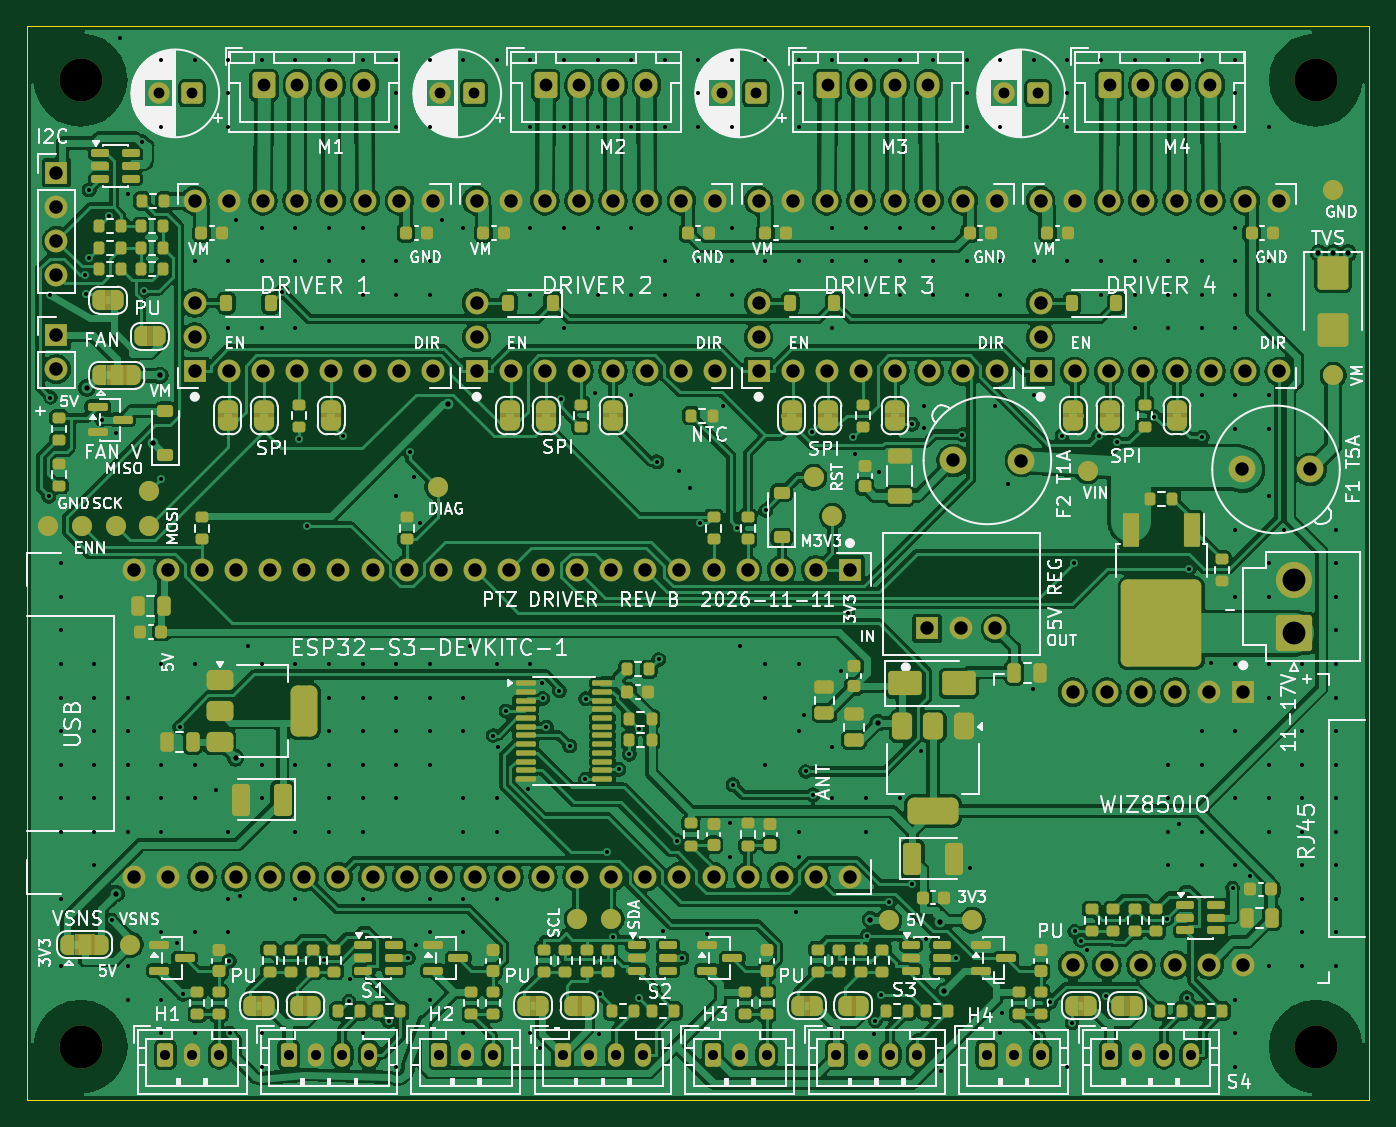
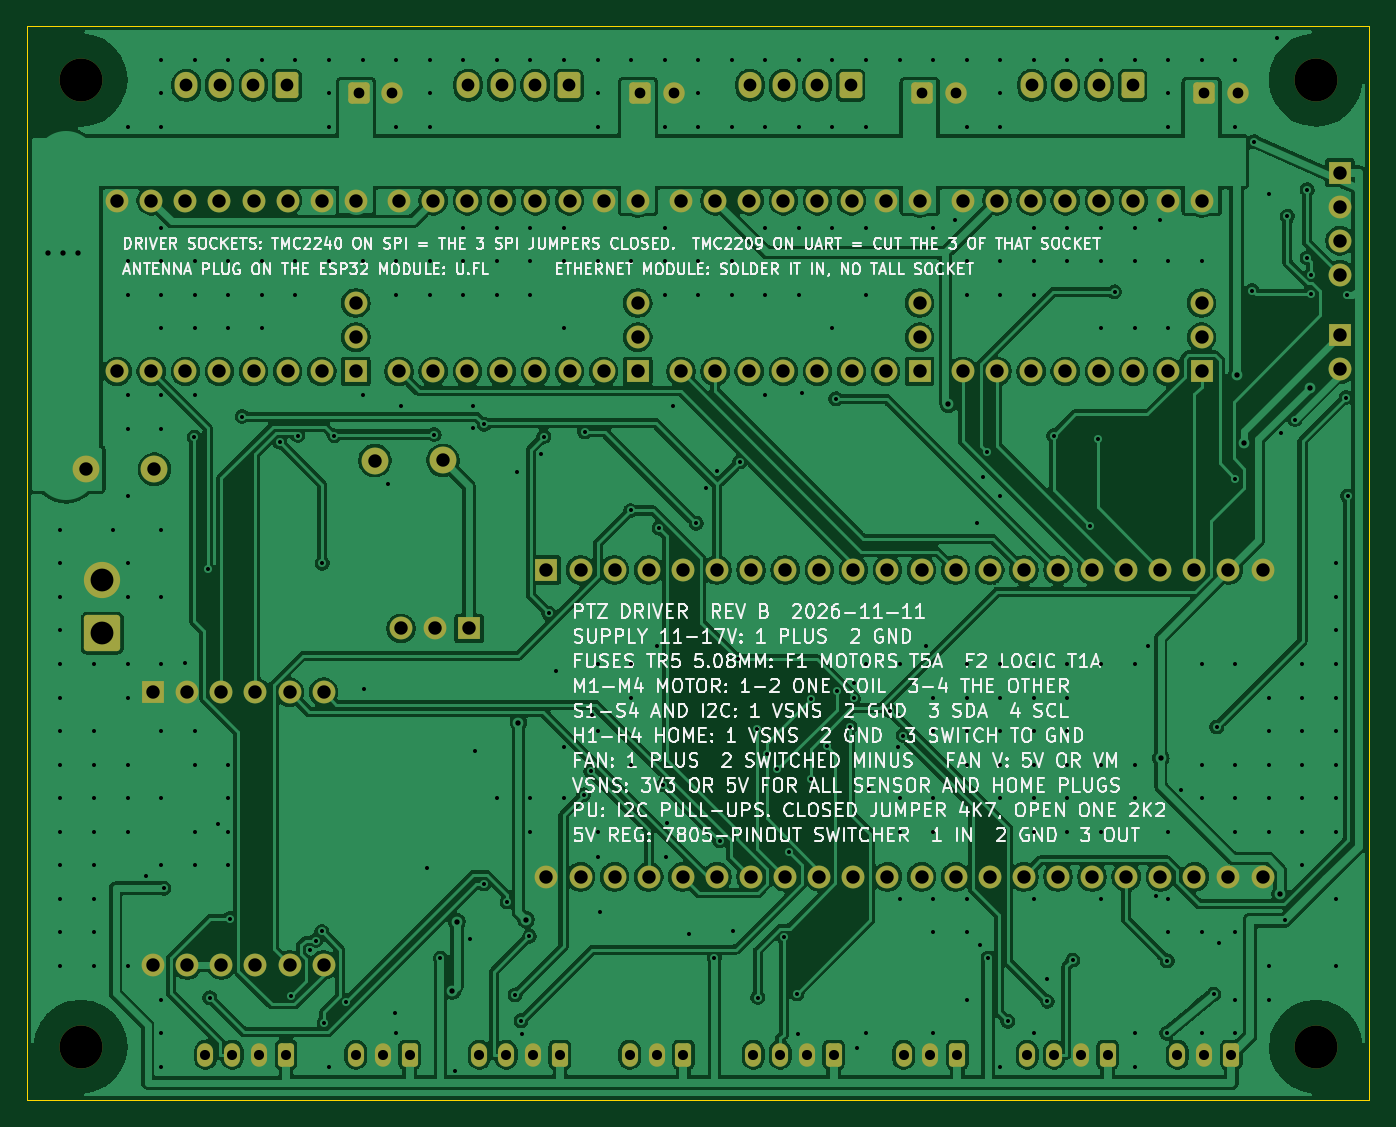
Circuit board: 10 layer files. Board 100.0 x 80.0 mm.
- bottom_copper: ptz-driver-B_Cu.gbl (407299 bytes)
- bottom_mask: ptz-driver-B_Mask.gbs (7104 bytes)
- bottom_silk: ptz-driver-B_Silkscreen.gbo (204606 bytes)
- outline: ptz-driver-Edge_Cuts.gm1 (735 bytes)
- top_copper: ptz-driver-F_Cu.gtl (510137 bytes)
- top_mask: ptz-driver-F_Mask.gts (25006 bytes)
- paste: ptz-driver-F_Paste.gtp (11264 bytes)
- top_silk: ptz-driver-F_Silkscreen.gto (222328 bytes)
- drill: ptz-driver-NPTH.drl (392 bytes)
- drill: ptz-driver-PTH.drl (9900 bytes)

=== bottom_copper: ptz-driver-B_Cu.gbl (407299 bytes, source omitted) ===
=== bottom_mask: ptz-driver-B_Mask.gbs (7104 bytes, source omitted) ===
=== bottom_silk: ptz-driver-B_Silkscreen.gbo (204606 bytes, source omitted) ===
=== outline: ptz-driver-Edge_Cuts.gm1 ===
G04 #@! TF.GenerationSoftware,KiCad,Pcbnew,10.0.6*
G04 #@! TF.CreationDate,2026-11-11T10:23:11+01:00*
G04 #@! TF.ProjectId,ptz-driver,70747a2d-6472-4697-9665-722e6b696361,rev?*
G04 #@! TF.SameCoordinates,Original*
G04 #@! TF.FileFunction,Profile,NP*
%FSLAX46Y46*%
G04 Gerber Fmt 4.6, Leading zero omitted, Abs format (unit mm)*
G04 Created by KiCad (PCBNEW 10.0.6) date 2026-11-11 10:23:11*
%MOMM*%
%LPD*%
G01*
G04 APERTURE LIST*
G04 #@! TA.AperFunction,Profile*
%ADD10C,0.100000*%
G04 #@! TD*
G04 APERTURE END LIST*
D10*
X100000000Y-100000000D02*
X200000000Y-100000000D01*
X100000000Y-180000000D02*
X100000000Y-100000000D01*
X200000000Y-100000000D02*
X200000000Y-180000000D01*
X200000000Y-180000000D02*
X100000000Y-180000000D01*
M02*

=== top_copper: ptz-driver-F_Cu.gtl (510137 bytes, source omitted) ===
=== top_mask: ptz-driver-F_Mask.gts (25006 bytes, source omitted) ===
=== paste: ptz-driver-F_Paste.gtp (11264 bytes, source omitted) ===
=== top_silk: ptz-driver-F_Silkscreen.gto (222328 bytes, source omitted) ===
=== drill: ptz-driver-NPTH.drl ===
M48
; DRILL file KiCad 10.0.6 date 2026-11-11T10:23:11
; FORMAT={-:-/ absolute / metric / decimal}
; #@! TF.CreationDate,2026-11-11T10:23:11+01:00
; #@! TF.GenerationSoftware,Kicad,Pcbnew,10.0.6
; #@! TF.FileFunction,NonPlated,1,2,NPTH
FMAT,2
METRIC
; #@! TA.AperFunction,NonPlated,NPTH,ComponentDrill
T1C3.200
%
G90
G05
T1
X103.999Y-104.0
X103.999Y-176.0
X195.999Y-104.0
X195.999Y-176.0
M30

=== drill: ptz-driver-PTH.drl (9900 bytes, source omitted) ===
